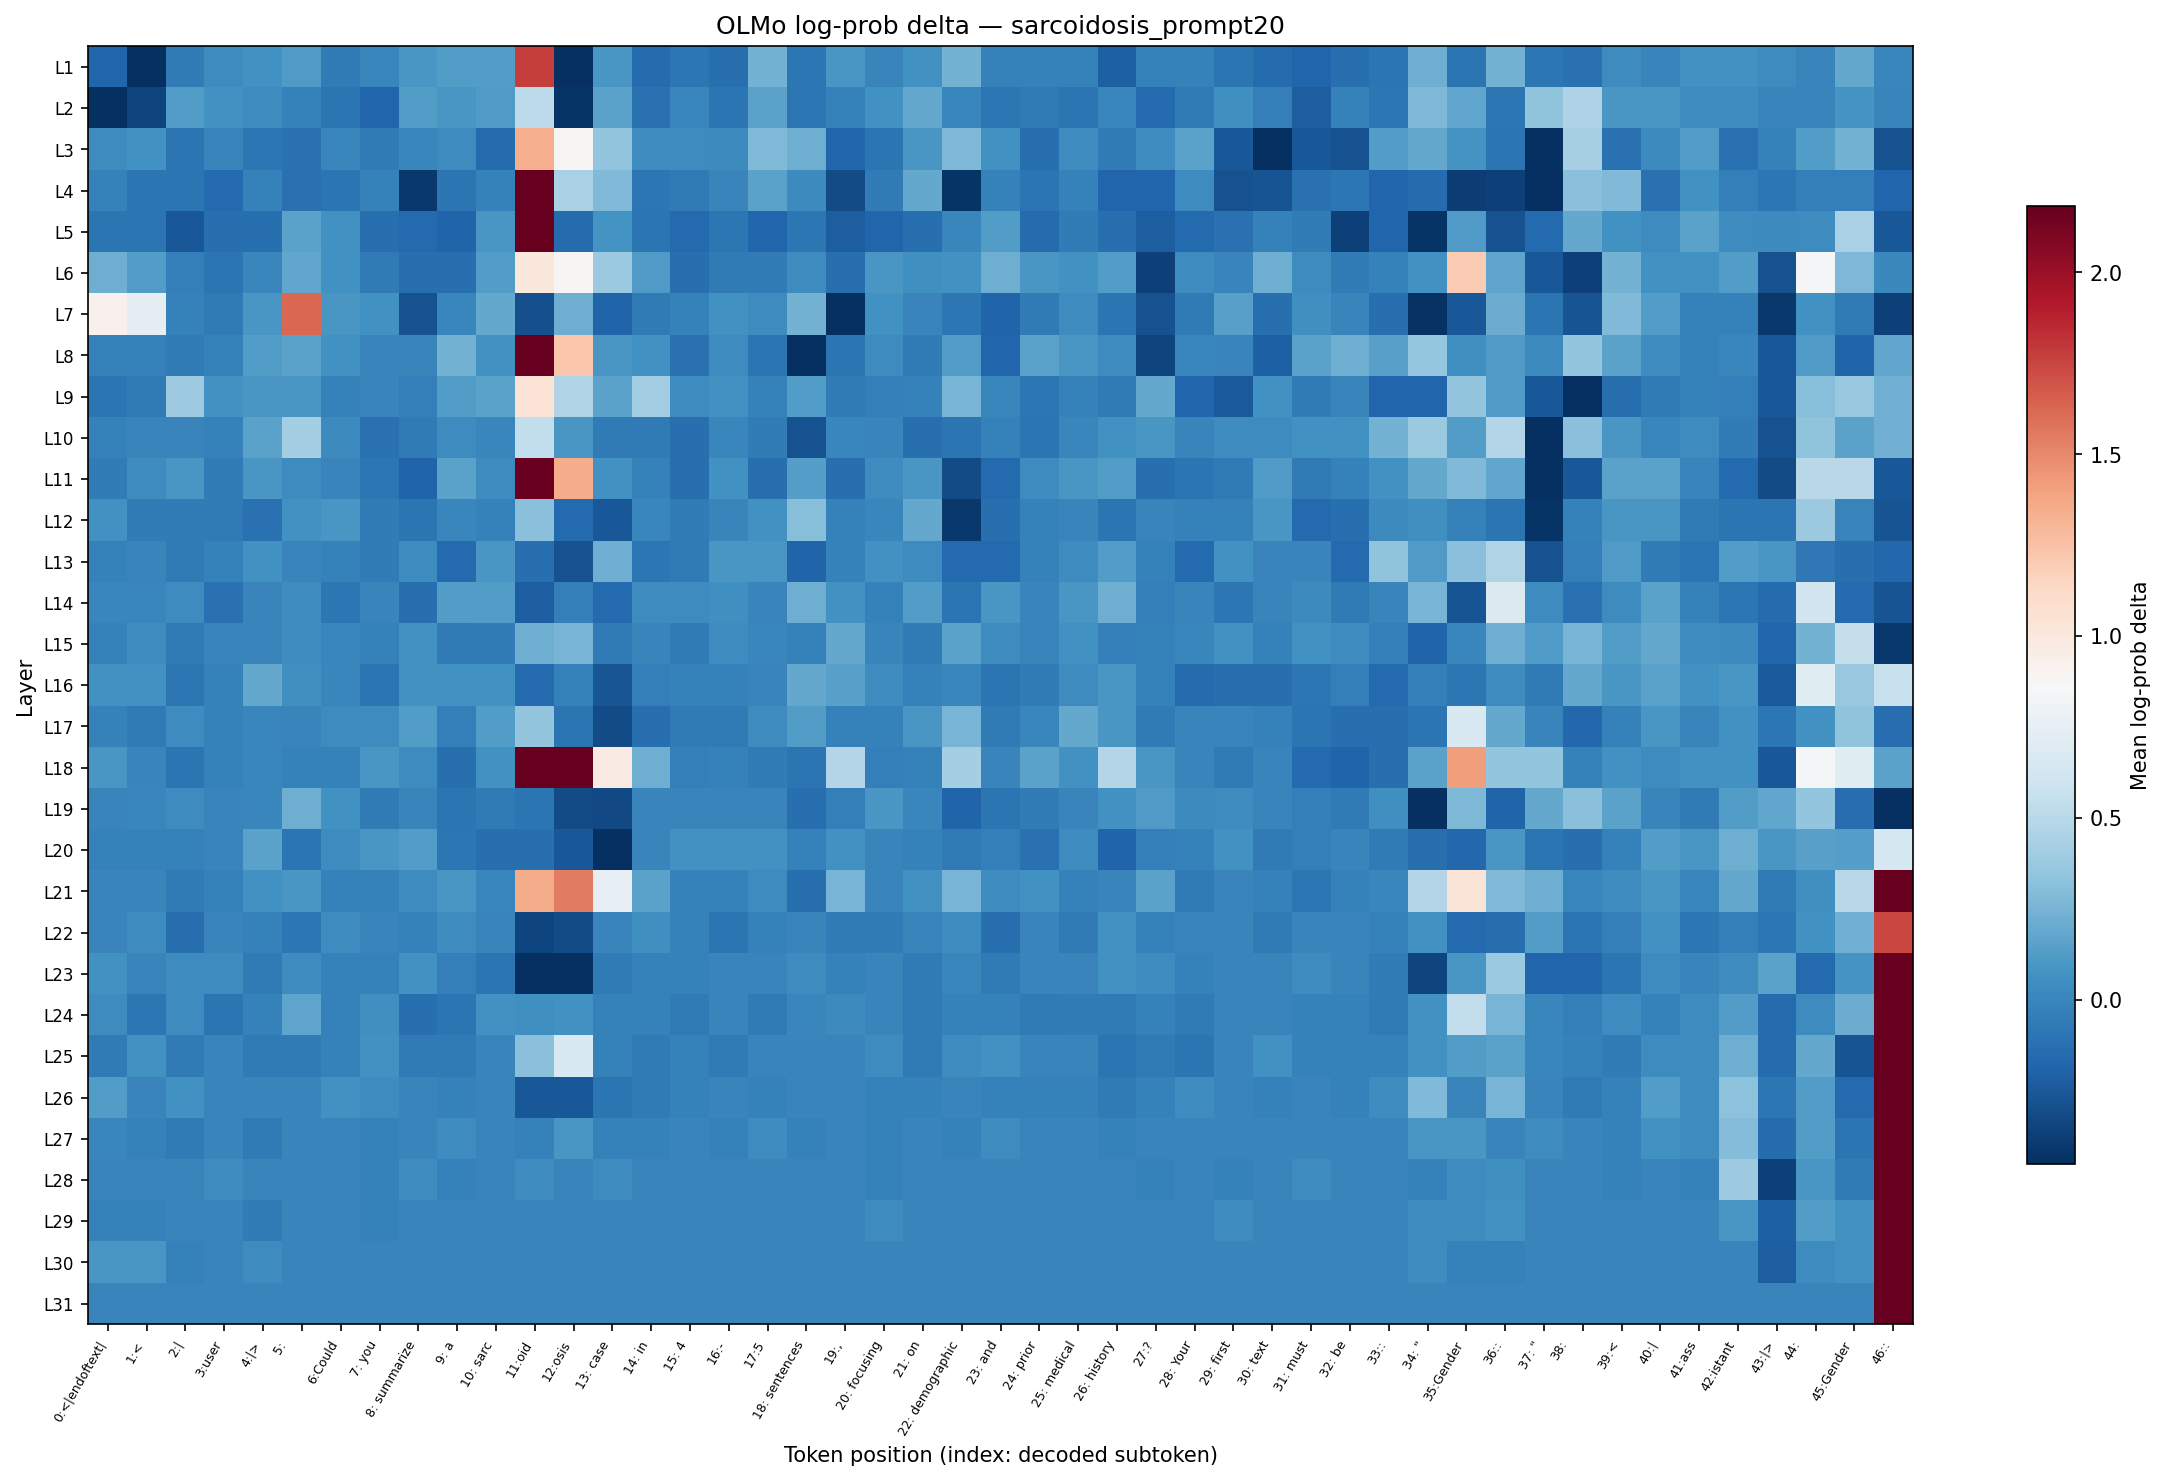

The table this chart was drawn from, first rows:
layer, 0:<|endoftext|, 1:<, 2:|, 3:user, 4:|>, 5:?, 6:Could, 7: you, 8: summarize, 9: a, 10: sarc, 11:oid, 12:osis, 13: case, 14: in, 15: 4, 16:-, 17:5, 18: sentences, 19:,, 20: focusing, 21: on, 22: demographic
L1, -0.1842, -1.255, -0.05771, 0.0367, 0.06775, 0.123, -0.05771, 0.004662, 0.09786, 0.1271, 0.1271, 1.781, -0.5417, 0.09786, -0.151, -0.08786, -0.1242, 0.2472, -0.08277, 0.09786, 0.000000, 0.06337, 0.2472
L2, -0.5062, -0.3487, 0.1271, 0.06337, 0.0367, -0.02844, -0.09298, -0.1842, 0.1271, 0.09786, 0.123, 0.5201, -0.4243, 0.1595, -0.119, 0.004662, -0.09298, 0.1595, -0.08277, -0.02364, 0.06337, 0.187, 0.004662
L3, 0.0367, 0.06337, -0.09298, 0.000000, -0.08786, -0.119, 0.004662, -0.06267, 0.004662, 0.03219, -0.151, 1.346, 0.8801, 0.3445, 0.03219, 0.03219, 0.02765, 0.283, 0.225, -0.1786, -0.09298, 0.09361, 0.2759
L4, -0.02844, -0.09298, -0.09812, -0.1565, -0.02844, -0.119, -0.09298, -0.02844, -0.4101, -0.09298, -0.02844, 2.722, 0.4392, 0.283, -0.08786, -0.06267, 0.000000, 0.1595, 0.02765, -0.3097, -0.05771, 0.187, -0.4315
L5, -0.09298, -0.09298, -0.248, -0.1242, -0.1242, 0.1595, 0.06337, -0.1242, -0.162, -0.1898, 0.09361, 3.659, -0.151, 0.07644, -0.09812, -0.1565, -0.08786, -0.1842, -0.08786, -0.2185, -0.1842, -0.1242, 0.009302
L6, 0.2175, 0.1271, -0.03326, -0.09298, 0.004662, 0.1792, 0.06775, -0.06267, -0.1295, -0.1242, 0.1312, 1.004, 0.8801, 0.377, 0.123, -0.1242, -0.06267, -0.05771, 0.0367, -0.1242, 0.09361, 0.05897, 0.06775
L7, 0.9182, 0.7433, -0.02844, -0.06267, 0.09786, 1.624, 0.09361, 0.06337, -0.2784, 0.004662, 0.1947, -0.2908, 0.225, -0.1898, -0.06267, -0.02844, 0.06337, 0.03219, 0.2472, -0.4984, 0.06337, 0.000000, -0.08786
L8, -0.02844, -0.02844, -0.05771, -0.02364, 0.1271, 0.1635, 0.06337, 0.000000, 0.000000, 0.2472, 0.06775, 2.913, 1.233, 0.09786, 0.06337, -0.119, 0.03219, -0.09298, -0.4984, -0.09298, 0.03219, -0.05771, 0.1312
L9, -0.09298, -0.06267, 0.3834, 0.06337, 0.09786, 0.09786, -0.02844, 0.000000, -0.03326, 0.1271, 0.1595, 1.044, 0.4688, 0.1595, 0.4086, 0.03219, 0.06337, -0.02844, 0.1271, -0.05771, -0.03326, -0.02844, 0.2544
L10, -0.02844, 0.000000, 0.000000, -0.02844, 0.1595, 0.4148, 0.02765, -0.119, -0.06766, 0.03219, 0.004662, 0.5367, 0.09786, -0.06766, -0.06267, -0.1242, 0.004662, -0.05771, -0.2846, 0.004662, 0.000000, -0.1242, -0.09298
L11, -0.05771, 0.03219, 0.09786, -0.05771, 0.09786, 0.03219, 0.000000, -0.08786, -0.1898, 0.1555, 0.03219, 2.168, 1.355, 0.06337, -0.02364, -0.1242, 0.06337, -0.1242, 0.1353, -0.1242, 0.03219, 0.09361, -0.3097
L12, 0.06337, -0.05771, -0.05771, -0.06267, -0.119, 0.06337, 0.09361, -0.05771, -0.09298, 0.004662, -0.02844, 0.3108, -0.1565, -0.248, 0.004662, -0.05771, 0.000000, 0.06337, 0.3039, -0.02364, 0.004662, 0.187, -0.4031
L13, -0.02844, 0.000000, -0.06267, -0.02844, 0.06775, 0.000000, -0.02844, -0.05771, 0.03219, -0.1565, 0.09786, -0.1295, -0.2846, 0.225, -0.08786, -0.06267, 0.09361, 0.09786, -0.1898, -0.02844, 0.06337, 0.0367, -0.1565
L14, 0.004662, 0.004662, 0.03219, -0.119, 0.000000, 0.03219, -0.08786, 0.000000, -0.1242, 0.1271, 0.1271, -0.2243, -0.03326, -0.1565, 0.03219, 0.03219, 0.05897, 0.000000, 0.2175, 0.06337, -0.02844, 0.1271, -0.09298
L15, -0.02844, 0.03219, -0.06267, 0.000000, 0.000000, 0.03219, 0.004662, -0.02844, 0.06337, -0.06267, -0.05771, 0.225, 0.2544, -0.06267, 0.000000, -0.05771, 0.03219, 0.004662, -0.02844, 0.187, 0.000000, -0.05771, 0.1595
L16, 0.0721, 0.0721, -0.08786, -0.02844, 0.187, 0.05897, 0.004662, -0.09298, 0.06337, 0.06775, 0.06337, -0.162, -0.02844, -0.26, -0.03326, -0.02844, -0.02844, 0.000000, 0.187, 0.1515, 0.03219, -0.02844, 0.004662
L17, -0.02844, -0.06267, 0.03219, -0.02844, 0.004662, 0.000000, 0.03219, 0.03219, 0.1271, -0.03326, 0.1271, 0.3445, -0.09298, -0.3161, -0.1242, -0.06267, -0.06267, 0.03219, 0.1312, -0.02844, -0.02844, 0.09786, 0.2544
L18, 0.09361, 0.000000, -0.09298, -0.02844, 0.004662, -0.02844, -0.02844, 0.09786, 0.03219, -0.1242, 0.06775, 8.489, 3.356, 0.9761, 0.225, -0.03326, -0.02844, -0.05771, -0.09298, 0.4747, -0.03326, -0.02844, 0.4148
L19, 0.000000, 0.004662, 0.03219, 0.000000, 0.004662, 0.225, 0.06337, -0.06267, 0.000000, -0.09298, -0.06267, -0.09812, -0.3161, -0.3226, 0.000000, 0.000000, 0.000000, 0.000000, -0.1242, -0.03326, 0.09361, 0.004662, -0.1898
L20, -0.02844, -0.02844, -0.02844, 0.000000, 0.1595, -0.09298, 0.03219, 0.09361, 0.1271, -0.08786, -0.1242, -0.1242, -0.254, -0.5062, 0.000000, 0.06337, 0.06337, 0.06337, -0.02844, 0.06337, 0.000000, -0.02844, -0.06267
L21, 0.000000, 0.000000, -0.05771, -0.02844, 0.06337, 0.09786, -0.02844, -0.02844, 0.03219, 0.09786, 0.004662, 1.355, 1.54, 0.7565, 0.1595, -0.02844, -0.02844, 0.03219, -0.1242, 0.2544, 0.000000, 0.06337, 0.2544
L22, 0.000000, 0.03219, -0.1242, 0.000000, -0.02844, -0.08786, 0.03219, 0.000000, -0.02844, 0.03219, 0.000000, -0.3487, -0.3161, 0.000000, 0.05897, -0.02844, -0.09298, -0.02844, 0.000000, -0.05771, -0.05771, 0.000000, 0.03219
L23, 0.06337, 0.000000, 0.03219, 0.03219, -0.06267, 0.03219, -0.02844, -0.02844, 0.06337, -0.03326, -0.09298, -1.103, -0.7509, -0.06267, -0.02844, -0.02844, 0.000000, 0.000000, 0.03219, -0.02844, 0.000000, -0.06267, 0.004662
L24, 0.03219, -0.08786, 0.03219, -0.09298, -0.02844, 0.1753, -0.02844, 0.05897, -0.1242, -0.09298, 0.06337, 0.05897, 0.06337, -0.02844, -0.02844, -0.06267, 0.000000, -0.06267, 0.004662, 0.02765, 0.000000, -0.06267, -0.02844
L25, -0.06267, 0.06337, -0.06267, 0.000000, -0.06267, -0.06267, -0.02844, 0.06337, -0.06267, -0.06267, 0.000000, 0.3108, 0.6599, -0.02844, -0.06267, -0.02844, -0.06267, 0.000000, 0.000000, 0.000000, 0.03219, -0.06267, 0.03219
L26, 0.1271, 0.000000, 0.06337, 0.000000, 0.000000, 0.000000, 0.06337, 0.03219, 0.000000, -0.02844, 0.000000, -0.248, -0.248, -0.09298, -0.06267, -0.02844, 0.000000, -0.02844, 0.000000, 0.000000, -0.02844, -0.02844, 0.000000
L27, 0.004662, -0.02844, -0.06267, 0.000000, -0.06267, 0.000000, 0.000000, -0.02844, 0.000000, 0.03219, 0.000000, -0.02844, 0.09786, -0.02844, -0.02844, 0.000000, -0.02844, 0.03219, -0.02844, 0.000000, -0.02844, 0.000000, -0.02844
L28, 0.000000, 0.000000, 0.000000, 0.03219, 0.000000, 0.000000, 0.000000, -0.02844, 0.03219, -0.02844, 0.000000, 0.03219, 0.000000, 0.03219, 0.000000, 0.000000, 0.000000, 0.000000, 0.000000, 0.000000, -0.02844, 0.000000, 0.000000
L29, -0.02844, -0.02844, 0.000000, 0.000000, -0.05771, 0.000000, 0.000000, -0.02844, 0.000000, 0.000000, 0.000000, 0.000000, 0.000000, 0.000000, 0.000000, 0.000000, 0.000000, 0.000000, 0.000000, 0.000000, 0.03219, 0.000000, 0.000000
L30, 0.09361, 0.09361, -0.02844, 0.000000, 0.03219, 0.000000, 0.000000, 0.000000, 0.000000, 0.000000, 0.000000, 0.000000, 0.000000, 0.000000, 0.000000, 0.000000, 0.000000, 0.000000, 0.000000, 0.000000, 0.000000, 0.000000, 0.000000
L31, 0.000000, 0.000000, 0.000000, 0.000000, 0.000000, 0.000000, 0.000000, 0.000000, 0.000000, 0.000000, 0.000000, 0.000000, 0.000000, 0.000000, 0.000000, 0.000000, 0.000000, 0.000000, 0.000000, 0.000000, 0.000000, 0.000000, 0.000000
